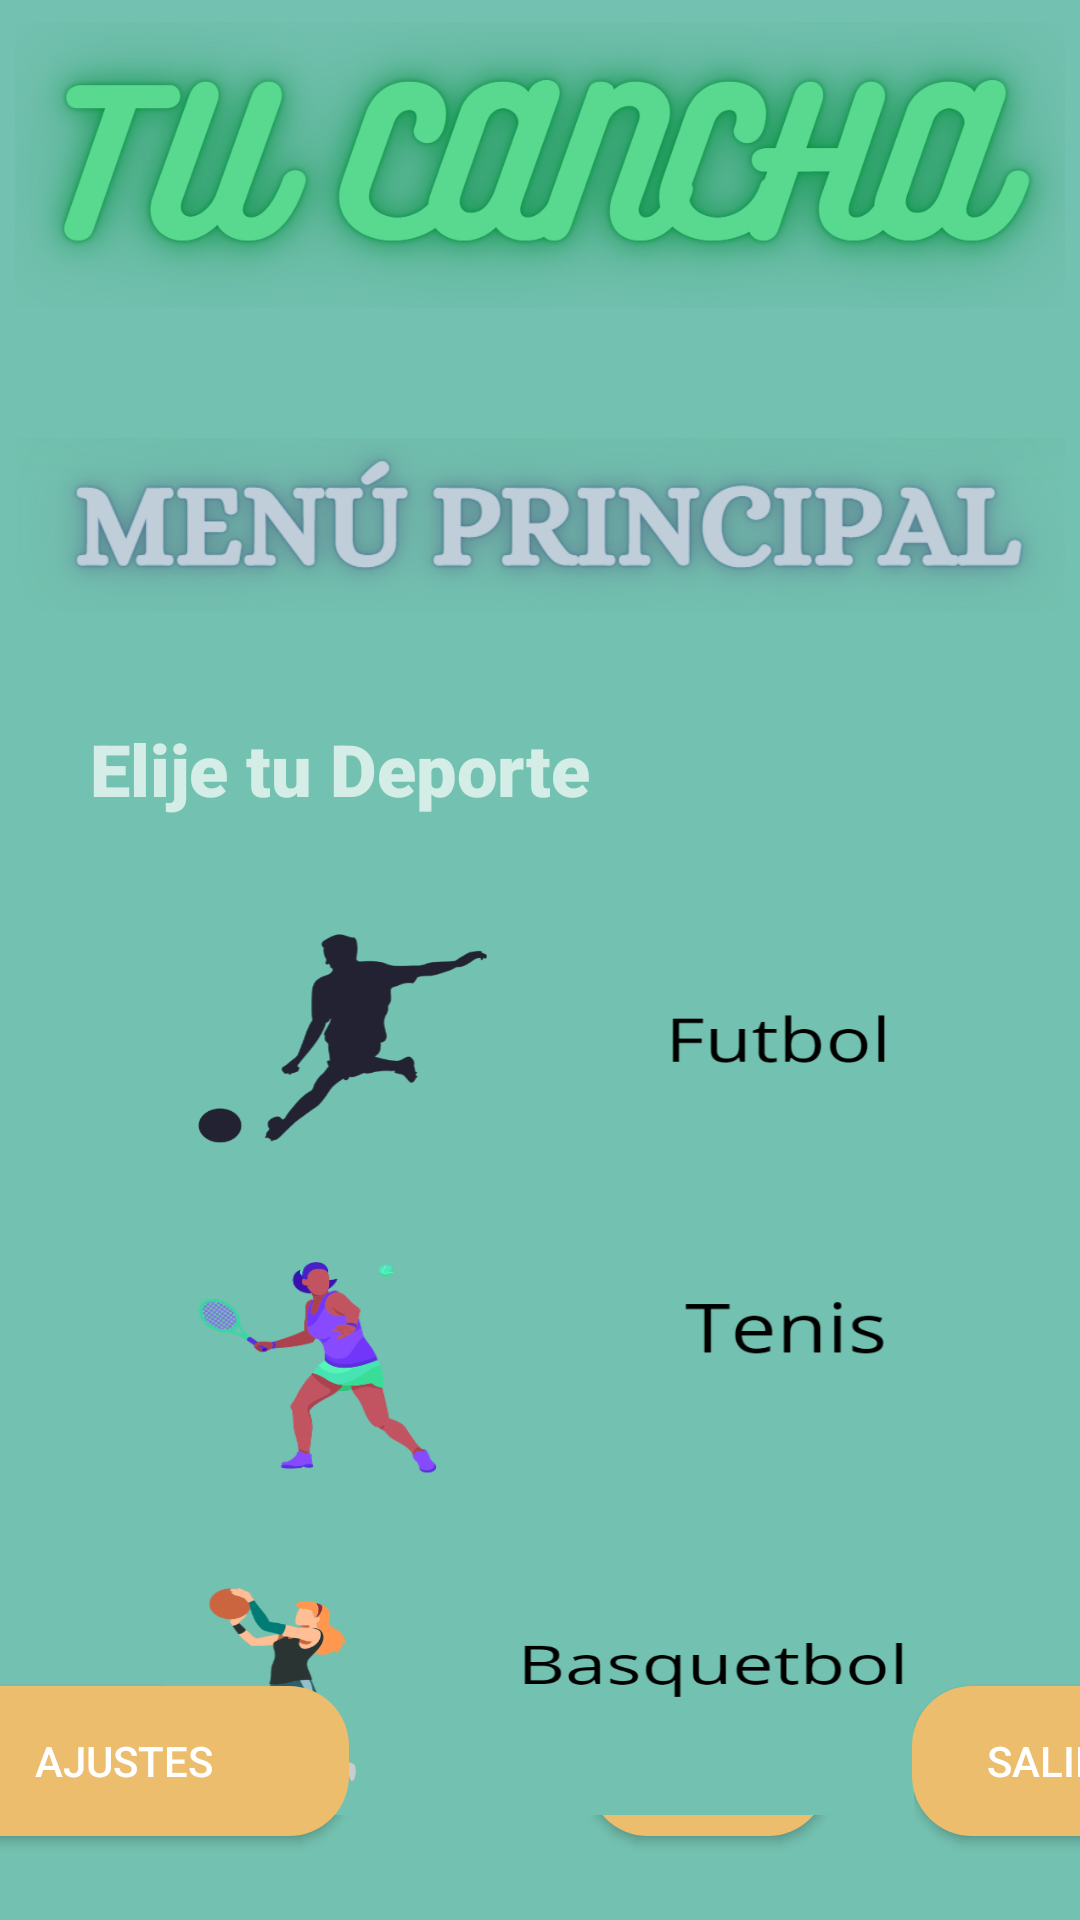

This screen was rendered from an Android layout file. Write that file and the resources it references.
<!-- AndroidManifest.xml: application theme Theme.Design.NoActionBar -->
<!-- res/layout/inicio.xml -->
<?xml version="1.0" encoding="utf-8"?>
<androidx.constraintlayout.widget.ConstraintLayout xmlns:android="http://schemas.android.com/apk/res/android"
    xmlns:app="http://schemas.android.com/apk/res-auto"
    xmlns:tools="http://schemas.android.com/tools"
    android:layout_width="match_parent"
    android:layout_height="match_parent"
    android:background="#73c1b0"
    android:id="@+id/inicio">

    <Button
        android:id="@+id/button15"
        android:layout_width="80dp"
        android:layout_height="50dp"
        android:layout_marginStart="196dp"
        android:layout_marginLeft="196dp"
        android:layout_marginBottom="28dp"
        android:background="@drawable/botones_redondeados"
        android:text="QR"
        app:layout_constraintBottom_toBottomOf="parent"
        app:layout_constraintStart_toStartOf="parent" />

    <ImageView
        android:id="@+id/imageView2"
        android:layout_width="350dp"
        android:layout_height="100dp"
        android:layout_marginTop="5dp"
        app:layout_constraintEnd_toEndOf="parent"
        app:layout_constraintStart_toStartOf="parent"
        app:layout_constraintTop_toTopOf="parent"
        app:srcCompat="@drawable/tucancha" />

    <ImageView
        android:id="@+id/imageView3"
        android:layout_width="350dp"
        android:layout_height="100dp"
        android:layout_marginTop="20dp"
        android:contentDescription="@android:string/no"
        app:layout_constraintEnd_toEndOf="parent"
        app:layout_constraintStart_toStartOf="parent"
        app:layout_constraintTop_toBottomOf="@+id/imageView2"
        app:srcCompat="@drawable/menu" />

    <Button
        android:id="@+id/button4"
        android:layout_width="250dp"
        android:layout_height="80dp"
        android:layout_marginTop="80dp"
        android:background="@drawable/futbol"
        app:layout_constraintEnd_toEndOf="parent"
        app:layout_constraintHorizontal_bias="0.497"
        app:layout_constraintStart_toStartOf="parent"
        app:layout_constraintTop_toBottomOf="@+id/imageView3" />

    <Button
        android:id="@+id/button5"
        android:layout_width="250dp"
        android:layout_height="80dp"
        android:layout_marginTop="30dp"
        android:background="@drawable/tenis"
        app:layout_constraintEnd_toEndOf="parent"
        app:layout_constraintHorizontal_bias="0.497"
        app:layout_constraintStart_toStartOf="parent"
        app:layout_constraintTop_toBottomOf="@+id/button4" />

    <Button
        android:id="@+id/button6"
        android:layout_width="250dp"
        android:layout_height="80dp"
        android:layout_marginTop="30dp"
        android:background="@drawable/basquetbol"
        app:layout_constraintEnd_toEndOf="parent"
        app:layout_constraintHorizontal_bias="0.497"
        app:layout_constraintStart_toStartOf="parent"
        app:layout_constraintTop_toBottomOf="@+id/button5" />

    <Button
        android:id="@+id/button13"
        android:layout_width="150dp"
        android:layout_height="50dp"
        android:layout_marginEnd="244dp"
        android:layout_marginRight="244dp"
        android:layout_marginBottom="28dp"
        android:background="@drawable/botones_redondeados"
        android:text="Ajustes"
        app:layout_constraintBottom_toBottomOf="parent"
        app:layout_constraintEnd_toEndOf="parent" />

    <Button
        android:id="@+id/button14"
        android:layout_width="wrap_content"
        android:layout_height="50dp"
        android:layout_marginStart="304dp"
        android:layout_marginLeft="304dp"
        android:layout_marginBottom="28dp"
        android:background="@drawable/botones_redondeados"
        android:text="Salir"
        app:layout_constraintBottom_toBottomOf="parent"
        app:layout_constraintStart_toStartOf="parent" />

    <TextView
        android:id="@+id/textView"
        android:layout_width="195dp"
        android:layout_height="39dp"
        android:layout_marginStart="30dp"
        android:layout_marginLeft="30dp"
        android:layout_marginTop="15dp"
        android:fontFamily="sans-serif-black"
        android:text="Elije tu Deporte"
        android:textSize="24sp"
        app:layout_constraintStart_toStartOf="parent"
        app:layout_constraintTop_toBottomOf="@+id/imageView3" />

</androidx.constraintlayout.widget.ConstraintLayout>
<!-- resources referenced by this layout -->
<resources>
  <!-- drawable basquetbol: png bitmap (drawable, 30353 bytes) -->
  <!-- drawable botones_redondeados (drawable) -->
  <?xml version="1.0" encoding="utf-8"?>
  <shape xmlns:android="http://schemas.android.com/apk/res/android">
  <corners android:radius="20dp"/>
      <solid android:color="#ECBD6C"/>
  </shape>
  <!-- drawable futbol: png bitmap (drawable, 17575 bytes) -->
  <!-- drawable menu: png bitmap (drawable, 95165 bytes) -->
  <!-- drawable tenis: png bitmap (drawable, 25678 bytes) -->
  <!-- drawable tucancha: png bitmap (drawable, 236924 bytes) -->
</resources>
